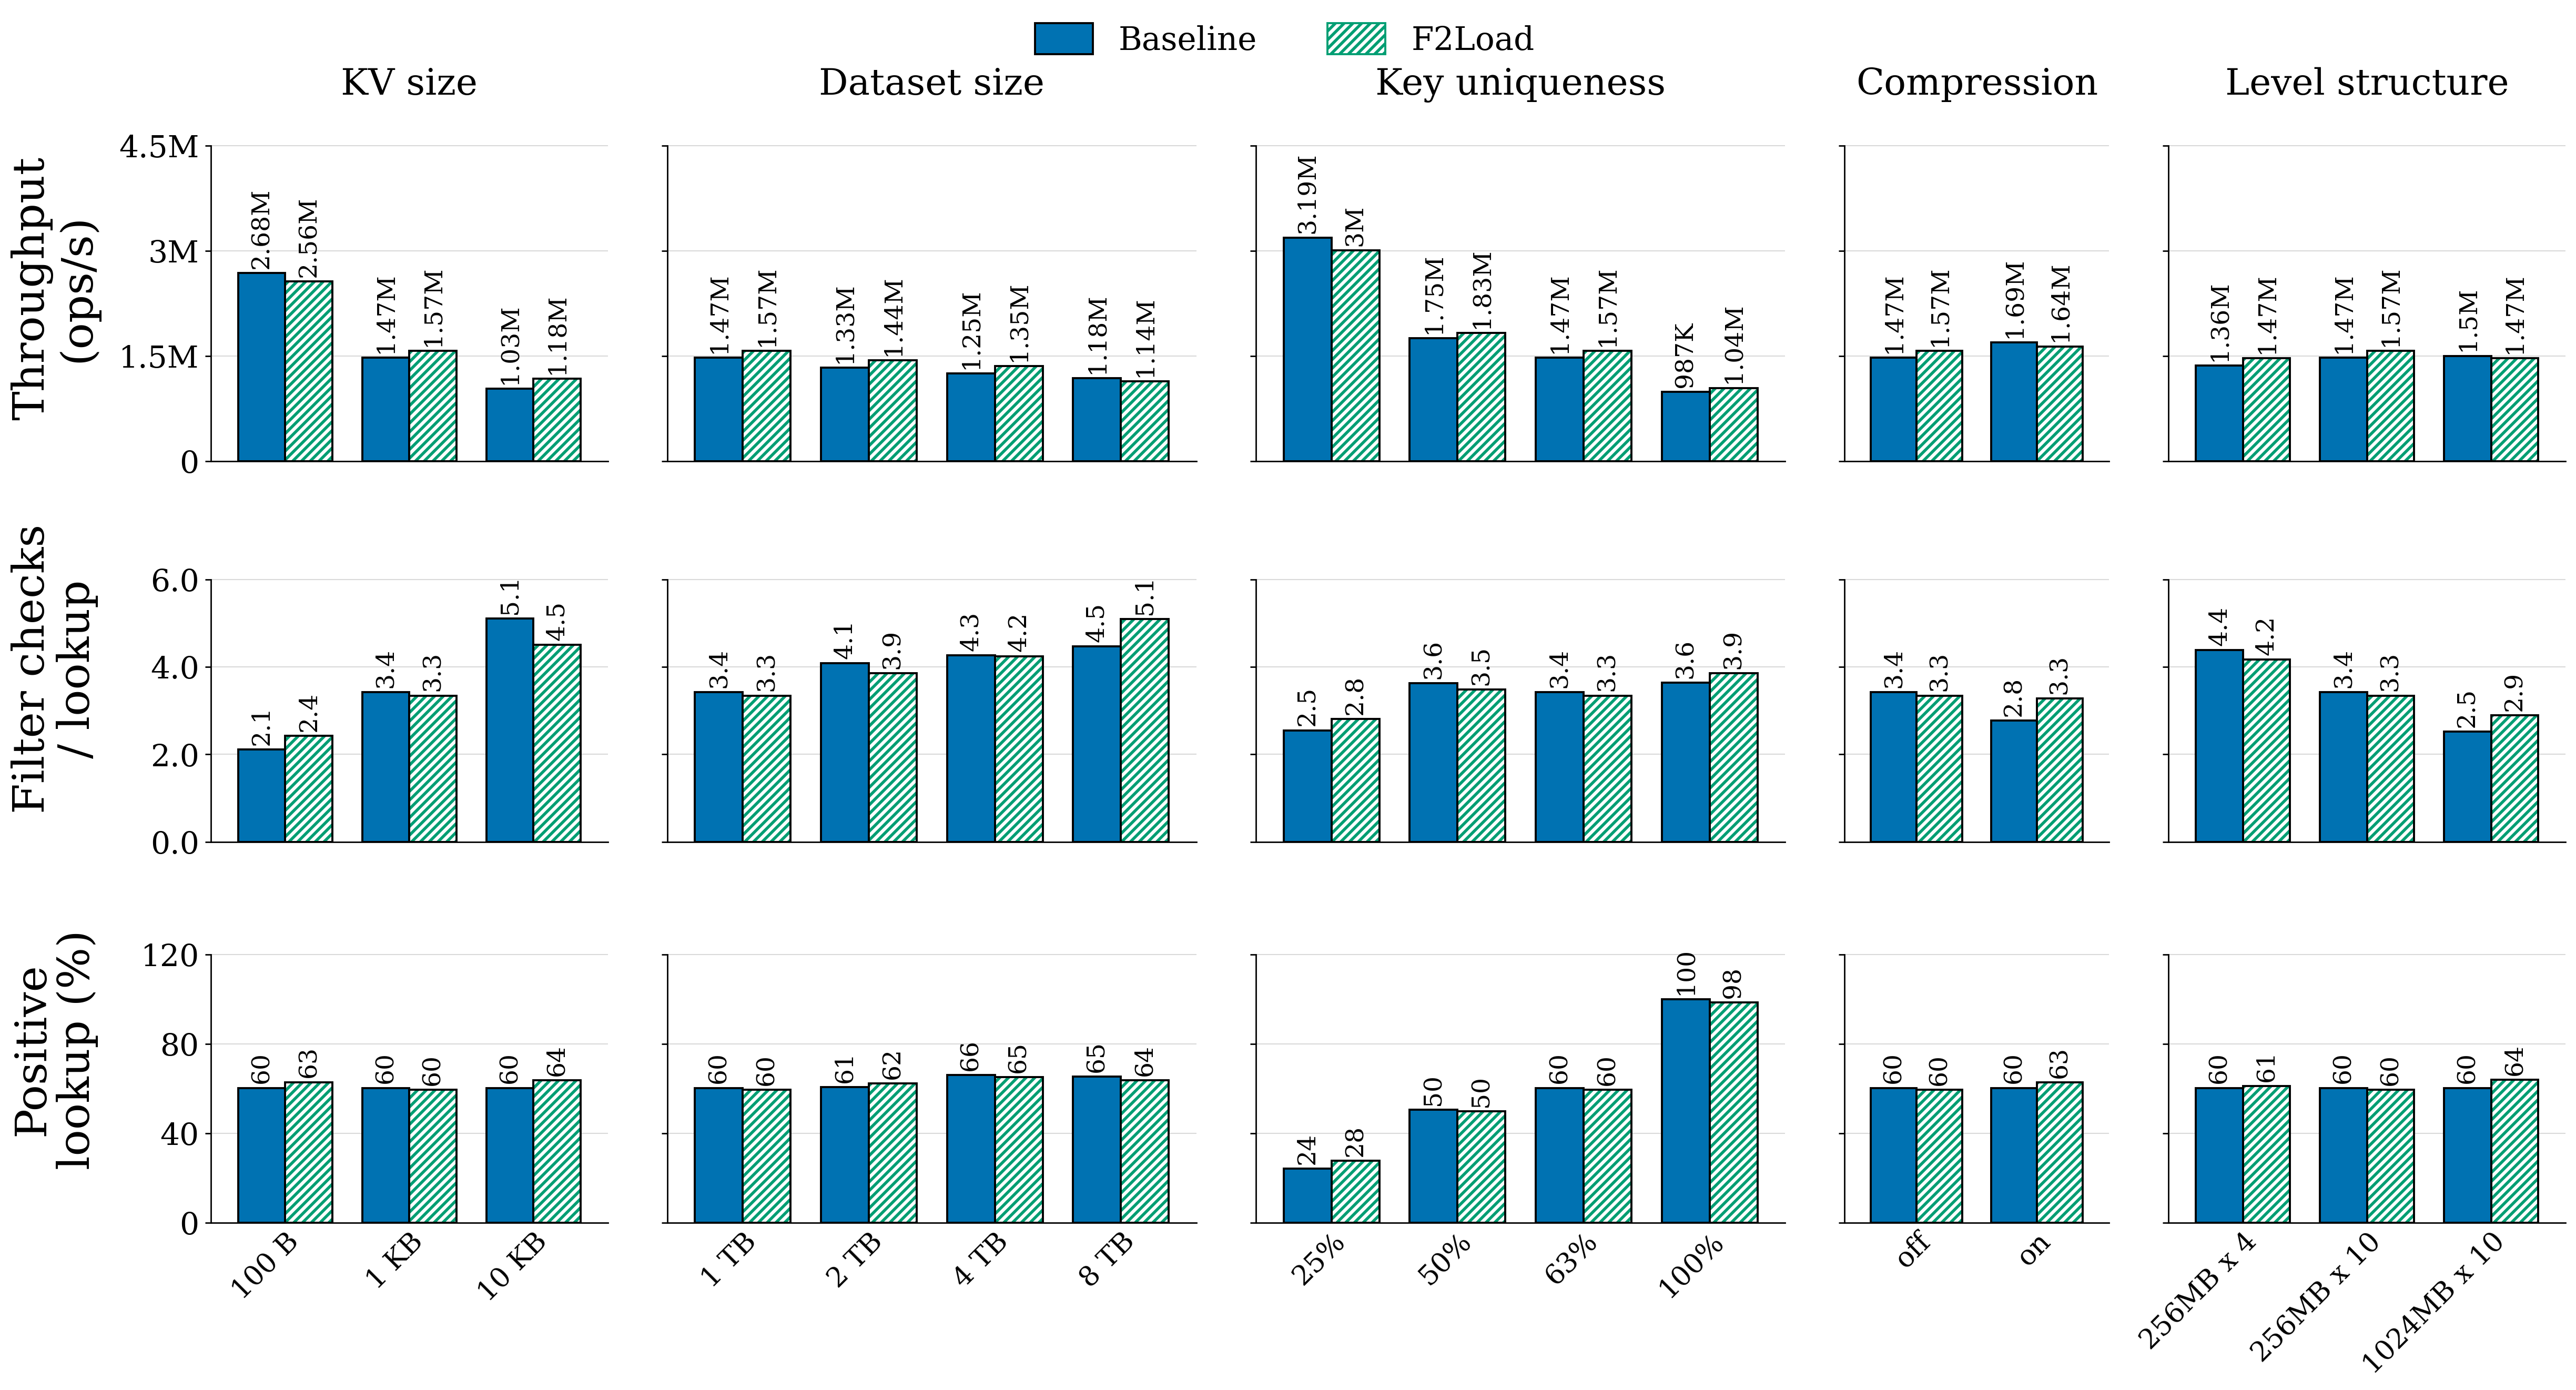

Source data for this figure (header and first rows):
group	x_label	system	ops_per_sec	filter_per_lookup	positive_lookup_pct	source_ssts	source_db	artifact
KV size	100 B	baseline	2682192	2.113	60.29	1380	/work/vcomp/exp/eval_20260909_night1/E1-…	experiments/artifacts/eval_20260913_e1_b…
KV size	100 B	f2load	2560926	2.429	62.88	1393	/work/vcomp/exp/nobitmap_remaining_20260…	experiments/artifacts/nobitmap_remaining…
KV size	1 KB	baseline	1474872	3.427	60.29	13539	/work/vcomp/exp/eval_20260909_night1/P0-…	experiments/artifacts/eval_20260912_ycsb…
KV size	1 KB	f2load	1573390	3.344	59.50	13205	/work/vcomp/exp/nobitmap_remaining_20260…	experiments/artifacts/nobitmap_remaining…
KV size	10 KB	baseline	1031044	5.106	60.29	130732	/work/vcomp/exp/eval_20260909_night1/E1-…	experiments/artifacts/eval_20260913_e1_b…
KV size	10 KB	f2load	1175045	4.503	63.81	130232	/work/vcomp/exp/nobitmap_remaining_20260…	experiments/artifacts/nobitmap_remaining…
Dataset size	1 TB	baseline	1474872	3.427	60.29	13539	/work/vcomp/exp/eval_20260909_night1/P0-…	experiments/artifacts/eval_20260912_ycsb…
Dataset size	1 TB	f2load	1573390	3.344	59.50	13205	/work/vcomp/exp/nobitmap_remaining_20260…	experiments/artifacts/nobitmap_remaining…
Dataset size	2 TB	baseline	1333718	4.085	60.67	27508	/work/vcomp/exp/eval_20260909_night1/E2-…	experiments/artifacts/fix_20260913_ycsbc…
Dataset size	2 TB	f2load	1438361	3.856	62.20	26780	/work/vcomp/exp/nobitmap_remaining_20260…	experiments/artifacts/nobitmap_remaining…
Dataset size	4 TB	baseline	1249389	4.260	66.12	47740	/work/vcomp/exp/eval_20260909_night1/E2-…	experiments/artifacts/fix_20260913_ycsbc…
Dataset size	4 TB	f2load	1353587	4.246	65.17	48079	/work/vcomp/exp/nobitmap_remaining_20260…	experiments/artifacts/nobitmap_remaining…
Dataset size	8 TB	baseline	1180006	4.473	65.43	102295	/work/vcomp/exp/eval_20260909_night1/E2-…	experiments/artifacts/fix_20260913_ycsbc…
Dataset size	8 TB	f2load	1140933	5.097	63.78	104674	/work/vcomp/exp/nobitmap_remaining_20260…	experiments/artifacts/nobitmap_remaining…
Key uniqueness	25%	baseline	3186181	2.550	24.07	4874	/work/vcomp/exp/eval_20260909_night1/E3-…	experiments/artifacts/eval_20260912_ycsb…
Key uniqueness	25%	f2load	3003735	2.805	27.76	4965	/work/vcomp/exp/nobitmap_20260914/E3-u25…	experiments/artifacts/fix_20260914_ycsbc…
Key uniqueness	50%	baseline	1753623	3.624	50.44	10207	/work/vcomp/exp/eval_20260909_night1/E3-…	experiments/artifacts/eval_20260913_e3_y…
Key uniqueness	50%	f2load	1826846	3.483	49.77	10265	/work/vcomp/exp/nobitmap_20260914/E3-u50…	experiments/artifacts/fix_20260914_ycsbc…
Key uniqueness	63%	baseline	1474872	3.427	60.29	13539	/work/vcomp/exp/eval_20260909_night1/P0-…	experiments/artifacts/eval_20260912_ycsb…
Key uniqueness	63%	f2load	1573390	3.344	59.50	13205	/work/vcomp/exp/nobitmap_remaining_20260…	experiments/artifacts/nobitmap_remaining…
Key uniqueness	100%	baseline	987299	3.639	100	18883	/work/vcomp/exp/eval_20260909_night1/E3-…	experiments/artifacts/eval_20260913_e3_y…
Key uniqueness	100%	f2load	1043696	3.853	98.47	17747	/work/vcomp/exp/global_unique_20260914/E…	experiments/artifacts/fix_20260914_ycsbc…
Compression	off	baseline	1474872	3.427	60.29	13539	/work/vcomp/exp/eval_20260909_night1/P0-…	experiments/artifacts/eval_20260912_ycsb…
Compression	off	f2load	1573390	3.344	59.50	13205	/work/vcomp/exp/nobitmap_remaining_20260…	experiments/artifacts/nobitmap_remaining…
Compression	on	baseline	1691141	2.774	60.29	6811	/work/vcomp/exp/eval_20260909_night1/E7-…	experiments/artifacts/eval_20260912_ycsb…
Compression	on	f2load	1636909	3.274	62.86	6902	/work/vcomp/exp/nobitmap_remaining_20260…	experiments/artifacts/nobitmap_remaining…
Level structure	256MB x 4	baseline	1362138	4.380	60.29	12561	/work/vcomp/exp/eval_20260909_night1/E4-…	experiments/artifacts/eval_20260913_e4_y…
Level structure	256MB x 4	f2load	1468452	4.168	61.03	12569	/work/vcomp/exp/nobitmap_remaining_20260…	experiments/artifacts/nobitmap_remaining…
Level structure	256MB x 10	baseline	1474872	3.427	60.29	13539	/work/vcomp/exp/eval_20260909_night1/P0-…	experiments/artifacts/eval_20260912_ycsb…
Level structure	256MB x 10	f2load	1573390	3.344	59.50	13205	/work/vcomp/exp/nobitmap_remaining_20260…	experiments/artifacts/nobitmap_remaining…
Level structure	1024MB x 10	baseline	1501543	2.520	60.29	13021	/work/vcomp/exp/eval_20260909_night1/E4-…	experiments/artifacts/eval_20260913_e4_y…
Level structure	1024MB x 10	f2load	1468293	2.897	63.91	12946	/work/vcomp/exp/nobitmap_remaining_20260…	experiments/artifacts/nobitmap_remaining…
